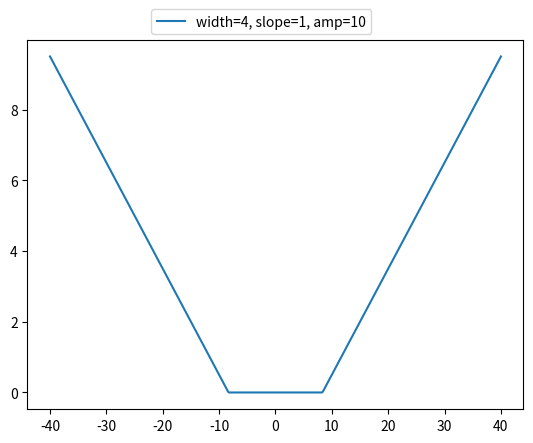

Recreate this plot in Python.
from scipy import signal
import matplotlib.pyplot as plt
import numpy as np


#def trapzoid_signal(x, width=2., slope=1., amp=1., offs=0):
def trapzoid_signal(x, width=2., slope=1., amp=10., offs=0):
    #a = 10 * slope*width*signal.sawtooth(2 * np.pi * 1/10* x/width, width=0.5)/4.
    a = slope * width * signal.sawtooth(2 * np.pi * 1/10 * x/width, width=0.5)/4.
    a[a>amp/2.] = amp/2.
    a[a<-amp/2.] = -amp/2.
    return a + amp/2. + offs

x = np.linspace(40, -40, 500)
#plt.plot(t,trapzoid_signal(x, width=2, slope=2, amp=1.), label="width=2, slope=2, amp=1")
#plt.plot(x,trapzoid_signal(x, width=4, slope=1, amp=0.6), label="width=4, slope=1, amp=0.6")
plt.plot(x,trapzoid_signal(x, width=10, slope=3, amp=10), label="width=4, slope=1, amp=10")

plt.legend( loc=(0.25,1.015))
plt.show()
